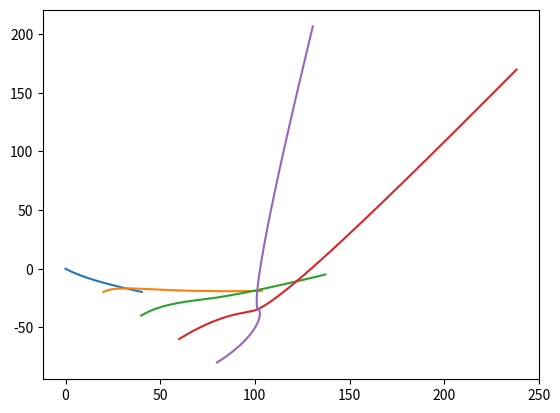

The script that saved this image:
#!/usr/bin/env python3

"""
Численное решение задачи скольких-то тел
"""

from __future__ import annotations  # !! typing
from abc import abstractmethod, ABC
from typing import List, Union
from numpy import array as vec
import numpy.linalg
import matplotlib.pyplot as plt

class Body:
    """Тело, движущаееся по двумерной плоскости"""

    def __init__(self, universe: Universe, mass: float, position: vec, velocity: vec):
        # Аннотации типов по желанию, но могут помочь IDE и компилятору, когда таковые имеются
        self.universe: Universe = universe
        self.mass: float = mass
        self.position: vec = position
        self.velocity: vec = velocity

    def force_induced_by_other(self, other: Body) -> vec:
        """Сила, с которой другое тело действует на данное"""
        # Body is forward reference here
        delta_p = other.position - self.position
        distance = numpy.linalg.norm(delta_p)  # Евклидова норма (по теореме Пифагора)
        force_direction = delta_p / distance
        force = force_direction * self.mass * other.mass *\
                self.universe.gravity_flow_dencity_per_1_1(distance)
        return force

    def advance(self):
        """Перемещаем тело, исходя из его скорости"""
        self.position += self.velocity * MODEL_DELTA_T

    def apply_force(self, force: vec):
        """Изменяем скорость, исходя из силы, действующей на тело"""
        self.velocity += force * MODEL_DELTA_T / self.mass


class Universe(ABC):
    """Невнятная вселенная, основа всех миров"""

    def __init__(self,
                 G: float,  # гравитационная постоянная
                 collision_distance: float  # всё-таки это не точки
                 ):
        self.G: float = G
        self.collision_distance: float = collision_distance


    @abstractmethod
    def gravity_flow_dencity_per_1_1(self, dist: float) -> float:
        """
        Плотность потока гравитационного поля между двумя
        единичными массами на заданном расстоянии
        """
        pass

    @abstractmethod
    def model_step(self):
        """Итерация решения задачи Коши. Конечно не присуща вселенной, но тут на своём месте"""
        pass


class UniverseWithBodies(Universe):
    """
    Будем считать, что это наша вселенная. Кстати, в ней тела действуют и
    друг на друга.
    """

    def __init__(self,
                 G: float,  # гравитационная постоянная
                 collision_distance: float  # всё-таки это не точки
                 ):
        super().__init__(G, collision_distance)
        self.bodies: List[Body] = []

    def add_body(self, b: Body):
        self.bodies.append(b)


    def gravity_flow_dencity_per_1_1(self, dist: float) -> float:
        return self.G / (
            dist ** 2 if dist > self.collision_distance
            else -self.G / dist ** 3
        )


    def model_step(self):
         for i in range(len(self.bodies)):
            for j in range(len(self.bodies)):
                if i != j:
                    self.bodies[i].apply_force(self.bodies[i].force_induced_by_other(self.bodies[j]))
            self.bodies[i].advance()


if __name__ == '__main__':

    un = UniverseWithBodies(50, 3.0)

    MODEL_DELTA_T = 0.01
    TIME_TO_MODEL = 5

    bodies_arr = []
    bodies_quantity: int = 5
    for i in range(bodies_quantity):
        bodies_arr.append(Body(un, float(30 * i + 10), vec([float(100 * (i/bodies_quantity)), float(-1 ** i * 100 * (i/bodies_quantity))]), vec([float(-1 ** i * -i * bodies_quantity), float(i * bodies_quantity)])))

    for i in range(bodies_quantity):
        un.add_body(bodies_arr[i])

    r = range(int(TIME_TO_MODEL / MODEL_DELTA_T))
        
    x: List[List[float]] = [[0.0] * bodies_quantity for i in r]
    y: List[List[float]] = [[0.0] * bodies_quantity for i in r]

   
    for stepn in r:
        for j in range(bodies_quantity):
            x[stepn][j] = un.bodies[j].position[0]
            y[stepn][j] = un.bodies[j].position[1]
        un.model_step()

    for j in range(bodies_quantity):
        plt.plot(
            [x[stepn][j] for stepn in r],
            [y[stepn][j] for stepn in r]
        )

    plt.show()
